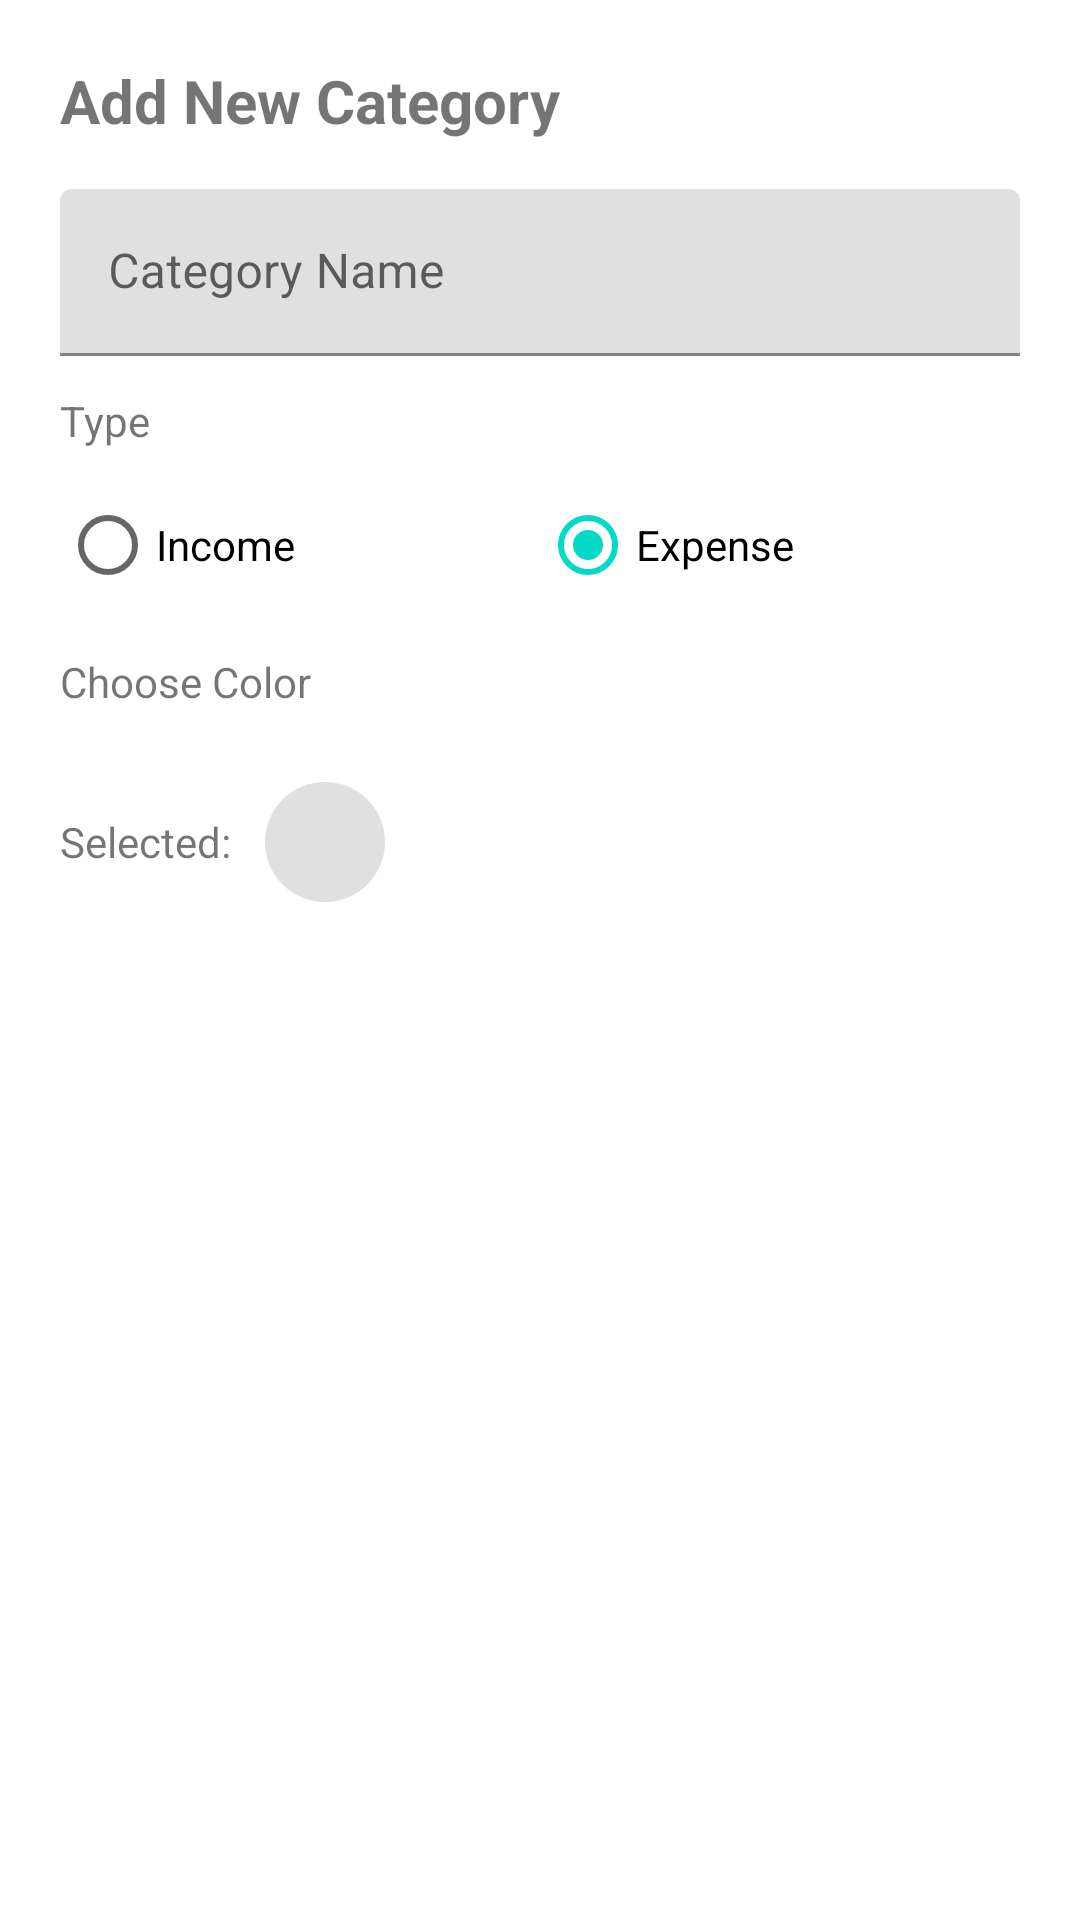

Android layout source for this screen:
<!-- AndroidManifest.xml: application theme Theme.MobileApplictionbugetManegmentApp -->
<!-- res/layout/dialog_add_category.xml -->
<?xml version="1.0" encoding="utf-8"?>
<LinearLayout xmlns:android="http://schemas.android.com/apk/res/android"
    android:layout_width="match_parent"
    android:layout_height="wrap_content"
    android:orientation="vertical"
    android:padding="20dp">

    <TextView
        android:layout_width="wrap_content"
        android:layout_height="wrap_content"
        android:text="Add New Category"
        android:textSize="20sp"
        android:textStyle="bold"
        android:layout_marginBottom="16dp" />

    <com.google.android.material.textfield.TextInputLayout
        android:id="@+id/tilCategoryName"
        android:layout_width="match_parent"
        android:layout_height="wrap_content"
        android:hint="Category Name">

        <com.google.android.material.textfield.TextInputEditText
            android:id="@+id/etCategoryName"
            android:layout_width="match_parent"
            android:layout_height="wrap_content"
            android:inputType="textCapWords" />
    </com.google.android.material.textfield.TextInputLayout>

    <TextView
        android:layout_width="wrap_content"
        android:layout_height="wrap_content"
        android:text="Type"
        android:textSize="14sp"
        android:layout_marginTop="12dp"
        android:layout_marginBottom="8dp" />

    <RadioGroup
        android:id="@+id/rgCategoryType"
        android:layout_width="match_parent"
        android:layout_height="wrap_content"
        android:orientation="horizontal">

        <RadioButton
            android:id="@+id/rbIncome"
            android:layout_width="0dp"
            android:layout_height="wrap_content"
            android:layout_weight="1"
            android:text="Income" />

        <RadioButton
            android:id="@+id/rbExpense"
            android:layout_width="0dp"
            android:layout_height="wrap_content"
            android:layout_weight="1"
            android:text="Expense"
            android:checked="true" />
    </RadioGroup>

    <TextView
        android:layout_width="wrap_content"
        android:layout_height="wrap_content"
        android:text="Choose Color"
        android:textSize="14sp"
        android:layout_marginTop="12dp"
        android:layout_marginBottom="8dp" />

    
    <GridLayout
        android:id="@+id/colorPalette"
        android:layout_width="match_parent"
        android:layout_height="wrap_content"
        android:columnCount="5"
        android:rowCount="2"
        android:layout_marginBottom="16dp">

        
    </GridLayout>

    
    <LinearLayout
        android:layout_width="match_parent"
        android:layout_height="wrap_content"
        android:orientation="horizontal"
        android:gravity="center_vertical"
        android:layout_marginBottom="16dp">

        <TextView
            android:layout_width="wrap_content"
            android:layout_height="wrap_content"
            android:text="Selected: "
            android:textSize="14sp" />

        <View
            android:id="@+id/viewSelectedColor"
            android:layout_width="40dp"
            android:layout_height="40dp"
            android:layout_marginStart="8dp"
            android:background="@drawable/circle_background_gray" />
    </LinearLayout>

</LinearLayout>
<!-- resources referenced by this layout -->
<resources>
  <!-- drawable circle_background_gray (drawable) -->
  <?xml version="1.0" encoding="utf-8"?>
  <shape xmlns:android="http://schemas.android.com/apk/res/android"
      android:shape="oval">
      <solid android:color="#E0E0E0"/>
      <size android:width="40dp" android:height="40dp"/>
  </shape>
  <style name="Theme.MobileApplictionbugetManegmentApp" parent="Theme.MaterialComponents.DayNight.NoActionBar">
          
          <item name="colorPrimary">@color/purple_500</item>
          <item name="colorPrimaryVariant">@color/purple_700</item>
          <item name="colorOnPrimary">@color/white</item>
          
          <item name="colorSecondary">@color/teal_200</item>
          <item name="colorSecondaryVariant">@color/teal_700</item>
          <item name="colorOnSecondary">@color/black</item>
          
          <item name="android:statusBarColor" tools:targetApi="l">?attr/colorPrimaryVariant</item>
          
      </style>
  <!-- not gathered from this repository: default colours our renderer supplied (Android Studio template values) -->
  <color name="purple_500">#FF6200EE</color>
  <color name="purple_700">#FF3700B3</color>
  <color name="teal_200">#FF03DAC5</color>
  <color name="teal_700">#FF018786</color>
  <color name="black">#FF000000</color>
  <color name="white">#FFFFFFFF</color>
</resources>
